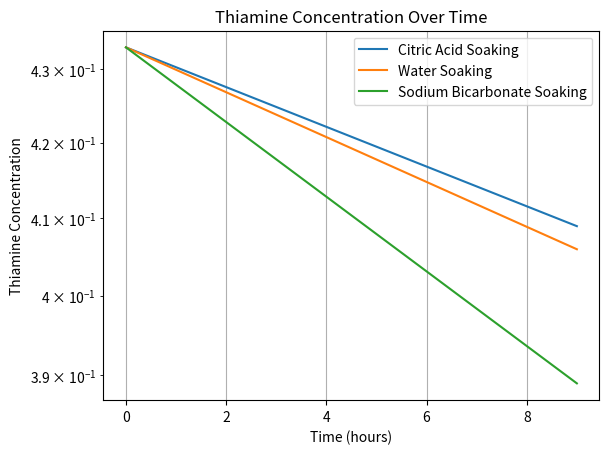

This chart was generated by the following Python code:
import numpy as np
import matplotlib.pyplot as plt
from matplotlib.ticker import FuncFormatter

def thiamine_decay(t, C0, k):
    return C0 * np.exp(-k * t)

def calculate_final_concentration(initial_concentration, k):
    time_hours = np.linspace(0, 9, 100)  # Time in hours
    final_concentration = thiamine_decay(time_hours, initial_concentration, k)
    return final_concentration, time_hours

def thiamine_concentration_at_time(t, C0, k):
    return C0 * np.exp(-k * t)

# Rate constants for each soaking method (replace with your obtained values)
k_citric_acid = 0.006335841328854233
k_water = 0.007153840933417455
k_sodium_bicarbonate = 0.011906487153782619

# Initial concentration
initial_concentration = 0.433

# Calculate final concentration for each soaking method
final_concentration_citric_acid, time_hours = calculate_final_concentration(initial_concentration, k_citric_acid)
final_concentration_water, _ = calculate_final_concentration(initial_concentration, k_water)
final_concentration_sodium_bicarbonate, _ = calculate_final_concentration(initial_concentration, k_sodium_bicarbonate)

# Plot concentration over time for each soaking method
plt.plot(time_hours, final_concentration_citric_acid, label='Citric Acid Soaking')
plt.plot(time_hours, final_concentration_water, label='Water Soaking')
plt.plot(time_hours, final_concentration_sodium_bicarbonate, label='Sodium Bicarbonate Soaking')

plt.title('Thiamine Concentration Over Time')
plt.xlabel('Time (hours)')
plt.ylabel('Thiamine Concentration')
plt.legend()
plt.grid(True)

plt.yscale('log')

# Define different time values and rate constants
time_values = [2, 4, 6 , 9]  # Time values in hours
rate_constants = [k_citric_acid, k_water, k_sodium_bicarbonate]  # Rate constants for different soaking methods

# Calculate and print thiamine concentrations at different times and for different rate constants
for t in time_values:
    for k in rate_constants:
        concentration_at_t = thiamine_concentration_at_time(t, initial_concentration, k)
        print(f"At time {t} hours and rate constant {k}: Thiamine concentration = {concentration_at_t}")


plt.legend()

plt.show()
